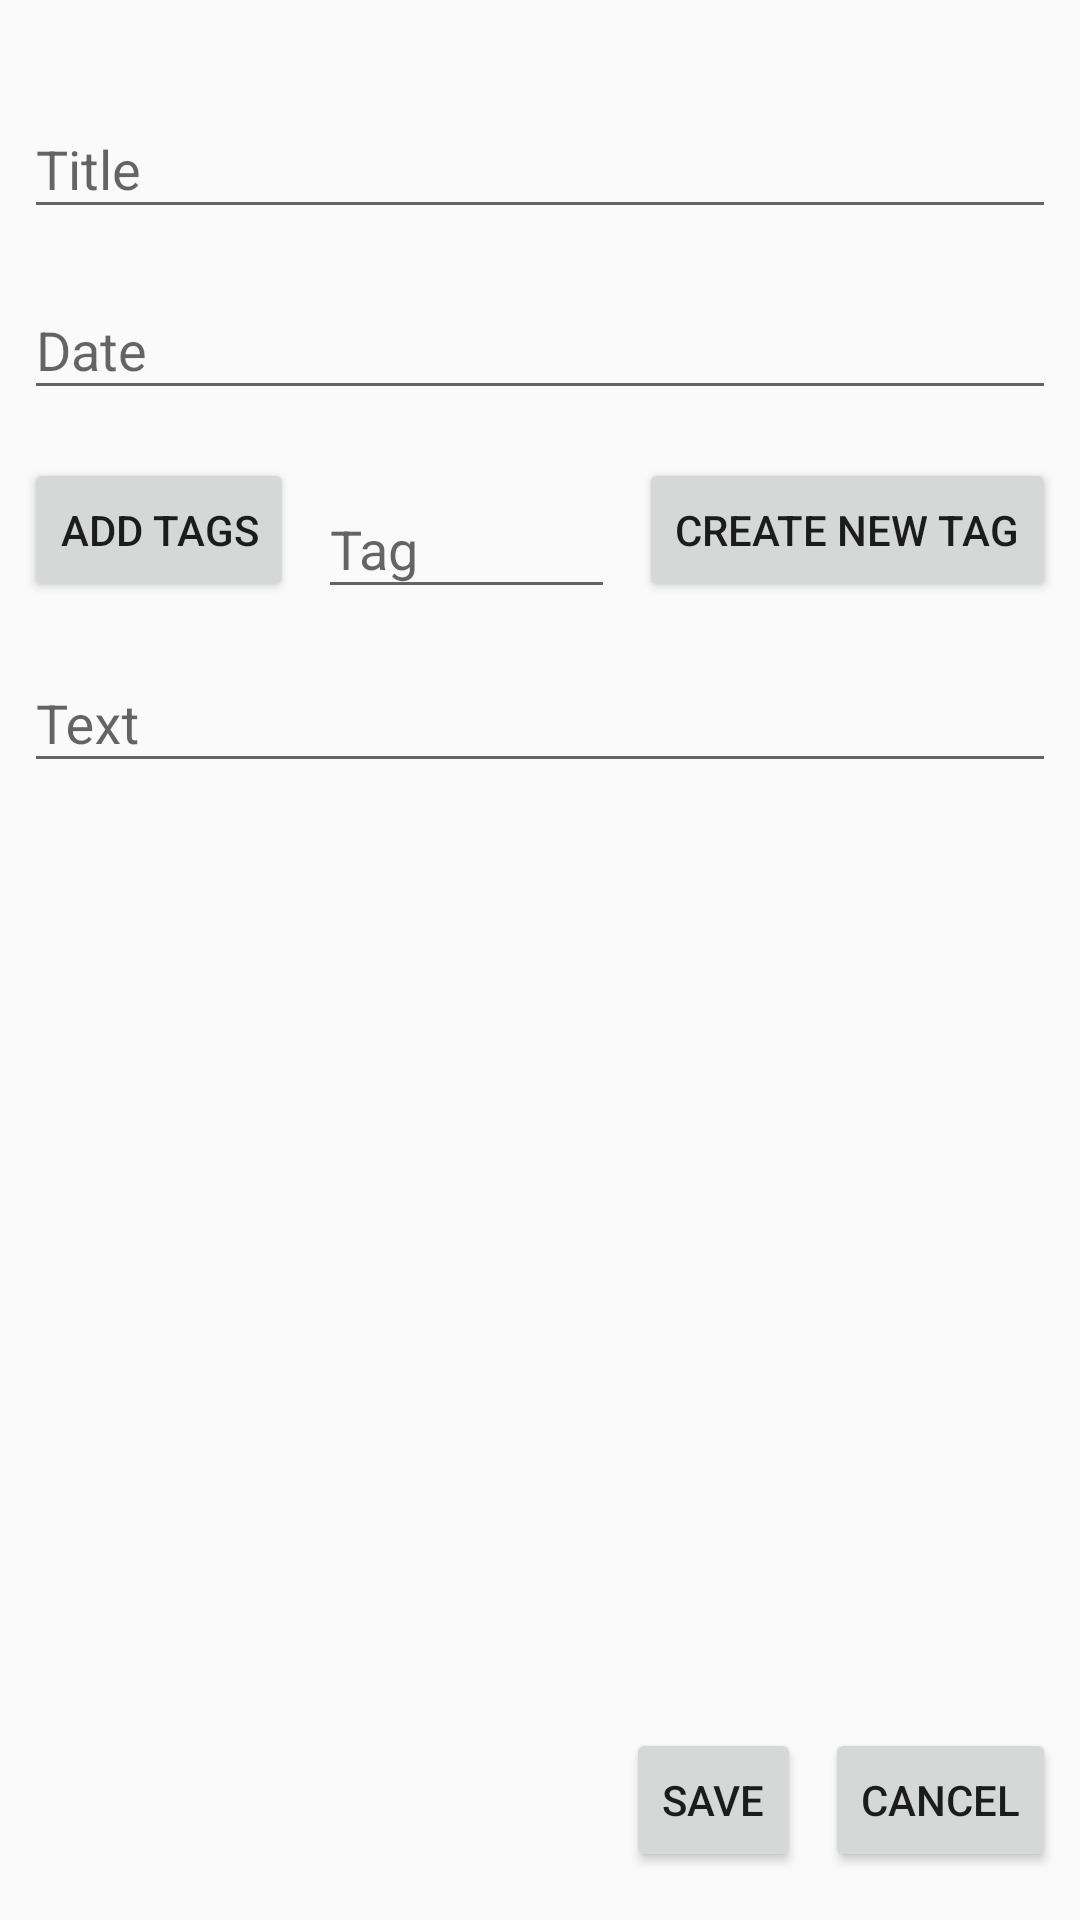

Reconstruct the res/layout file that produces this screen, plus the resources it refers to.
<!-- AndroidManifest.xml: application theme Theme.AppCompat.Light.DarkActionBar -->
<!-- res/layout/activity_note.xml -->
<?xml version="1.0" encoding="utf-8"?>
<androidx.constraintlayout.widget.ConstraintLayout xmlns:android="http://schemas.android.com/apk/res/android"
    xmlns:app="http://schemas.android.com/apk/res-auto"
    xmlns:tools="http://schemas.android.com/tools"
    android:layout_width="match_parent"
    android:layout_height="match_parent"
    android:paddingStart="8dp"
    android:paddingTop="24dp"
    android:paddingEnd="8dp"
    android:paddingBottom="16dp"
    tools:context=".NoteActivity">

    <Button
        android:id="@+id/note_item_add_tags_btn"
        android:layout_width="wrap_content"
        android:layout_height="wrap_content"
        android:layout_marginTop="8dp"
        android:text="@string/add_tags"
        app:layout_constraintStart_toStartOf="parent"
        app:layout_constraintTop_toBottomOf="@+id/note_selected_tags_recycler" />

    <com.google.android.material.textfield.TextInputLayout
        android:id="@+id/note_item_new_tag_layout"
        android:layout_width="0dp"
        android:layout_height="wrap_content"
        android:layout_marginStart="8dp"
        android:layout_marginEnd="8dp"
        app:layout_constraintBottom_toBottomOf="@+id/note_item_add_tags_btn"
        app:layout_constraintEnd_toStartOf="@+id/note_item_create_tag_btn"
        app:layout_constraintStart_toEndOf="@+id/note_item_add_tags_btn"
        app:layout_constraintTop_toTopOf="@+id/note_item_add_tags_btn">

        <com.google.android.material.textfield.TextInputEditText
            android:id="@+id/note_item_new_tag_input"
            android:layout_width="match_parent"
            android:layout_height="wrap_content"
            android:hint="@string/tag" />
    </com.google.android.material.textfield.TextInputLayout>

    <Button
        android:id="@+id/note_item_create_tag_btn"
        android:layout_width="wrap_content"
        android:layout_height="wrap_content"
        android:text="@string/create_new_tag"
        app:layout_constraintBottom_toBottomOf="@+id/note_item_add_tags_btn"
        app:layout_constraintEnd_toEndOf="parent"
        app:layout_constraintTop_toTopOf="@+id/note_item_add_tags_btn" />

    <com.google.android.material.textfield.TextInputLayout
        android:id="@+id/note_title_text_layout"
        android:layout_width="0dp"
        android:layout_height="wrap_content"
        app:layout_constraintEnd_toEndOf="parent"
        app:layout_constraintStart_toStartOf="parent"
        app:layout_constraintTop_toTopOf="parent">

        <com.google.android.material.textfield.TextInputEditText
            android:id="@+id/note_title_text_input"
            android:layout_width="match_parent"
            android:layout_height="wrap_content"
            android:hint="@string/note_title" />
    </com.google.android.material.textfield.TextInputLayout>

    <com.google.android.material.textfield.TextInputLayout
        android:id="@+id/note_date_text_layout"
        android:layout_width="0dp"
        android:layout_height="wrap_content"
        android:layout_marginTop="8dp"
        app:layout_constraintEnd_toEndOf="parent"
        app:layout_constraintStart_toStartOf="parent"
        app:layout_constraintTop_toBottomOf="@+id/note_title_text_layout">

        <com.google.android.material.textfield.TextInputEditText
            android:id="@+id/note_date_text_input"
            android:layout_width="match_parent"
            android:layout_height="wrap_content"
            android:editable="false"
            android:hint="@string/note_date" />
    </com.google.android.material.textfield.TextInputLayout>

    <androidx.recyclerview.widget.RecyclerView
        android:id="@+id/note_selected_tags_recycler"
        android:layout_width="0dp"
        android:layout_height="wrap_content"
        android:layout_marginTop="8dp"
        app:layout_constraintEnd_toEndOf="parent"
        app:layout_constraintStart_toStartOf="parent"
        app:layout_constraintTop_toBottomOf="@+id/note_date_text_layout"
        tools:itemCount="1"
        tools:listitem="@layout/note_item_view_tag" />

    <ScrollView
        android:id="@+id/scrollView3"
        android:layout_width="0dp"
        android:layout_height="0dp"
        android:layout_marginTop="8dp"
        app:layout_constraintBottom_toTopOf="@+id/constraintLayout"
        app:layout_constraintEnd_toEndOf="parent"
        app:layout_constraintStart_toStartOf="parent"
        app:layout_constraintTop_toBottomOf="@+id/note_item_create_tag_btn">

        <LinearLayout
            android:layout_width="match_parent"
            android:layout_height="wrap_content"
            android:orientation="vertical">

            <com.google.android.material.textfield.TextInputLayout
                android:id="@+id/note_text_text_layout"
                android:layout_width="match_parent"
                android:layout_height="match_parent">

                <com.google.android.material.textfield.TextInputEditText
                    android:id="@+id/note_text_text_input"
                    android:layout_width="match_parent"
                    android:layout_height="wrap_content"
                    android:hint="@string/note_text" />
            </com.google.android.material.textfield.TextInputLayout>
        </LinearLayout>
    </ScrollView>

    <androidx.constraintlayout.widget.ConstraintLayout
        android:id="@+id/constraintLayout"
        android:layout_width="0dp"
        android:layout_height="wrap_content"
        app:layout_constraintBottom_toBottomOf="parent"
        app:layout_constraintEnd_toEndOf="parent"
        app:layout_constraintStart_toStartOf="parent">

        <Button
            android:id="@+id/save_btn"
            style="@style/Widget.AppCompat.Button.Small"
            android:layout_width="wrap_content"
            android:layout_height="wrap_content"
            android:layout_marginEnd="8dp"
            android:text="@string/save"
            app:layout_constraintBottom_toBottomOf="@+id/cancel_btn"
            app:layout_constraintEnd_toStartOf="@+id/cancel_btn"
            app:layout_constraintTop_toTopOf="@+id/cancel_btn" />

        <Button
            android:id="@+id/cancel_btn"
            style="@style/Widget.AppCompat.Button.Small"
            android:layout_width="wrap_content"
            android:layout_height="wrap_content"
            android:text="@string/cancel"
            app:layout_constraintBottom_toBottomOf="parent"
            app:layout_constraintEnd_toEndOf="parent"
            app:layout_constraintTop_toTopOf="parent" />
    </androidx.constraintlayout.widget.ConstraintLayout>
</androidx.constraintlayout.widget.ConstraintLayout>
<!-- res/layout/note_item_view_tag.xml (included above) -->
<?xml version="1.0" encoding="utf-8"?>
<androidx.constraintlayout.widget.ConstraintLayout xmlns:android="http://schemas.android.com/apk/res/android"
    xmlns:app="http://schemas.android.com/apk/res-auto"
    android:id="@+id/note_item_tag_container"
    android:layout_width="wrap_content"
    android:layout_height="wrap_content"
    android:elevation="4dp"
    android:padding="2dp">

    <androidx.cardview.widget.CardView
        android:layout_width="wrap_content"
        android:layout_height="wrap_content"
        android:backgroundTint="@color/black"
        android:paddingStart="10dp"
        android:paddingTop="5dp"
        android:paddingRight="10dp"
        android:paddingBottom="5dp"
        app:cardCornerRadius="8dp"
        app:contentPaddingBottom="5dp"
        app:contentPaddingLeft="10dp"
        app:contentPaddingRight="10dp"
        app:contentPaddingTop="5dp"
        app:layout_constraintBottom_toBottomOf="parent"
        app:layout_constraintEnd_toEndOf="parent"
        app:layout_constraintStart_toStartOf="parent"
        app:layout_constraintTop_toTopOf="parent">

        <TextView
            android:id="@+id/note_item_tag_item"
            android:layout_width="wrap_content"
            android:layout_height="wrap_content"
            android:text="@string/tag"
            android:textColor="@color/white" />
    </androidx.cardview.widget.CardView>
</androidx.constraintlayout.widget.ConstraintLayout>
<!-- resources referenced by this layout -->
<resources>
  <string name="add_tags">Add tags</string>
  <string name="cancel">Cancel</string>
  <string name="create_new_tag">Create new tag</string>
  <string name="note_date">Date</string>
  <string name="note_text">Text</string>
  <string name="note_title">Title</string>
  <string name="save">Save</string>
  <string name="tag">Tag</string>
  <!-- not gathered from this repository: default colours our renderer supplied (Android Studio template values) -->
  <color name="black">#FF000000</color>
  <color name="white">#FFFFFFFF</color>
</resources>
